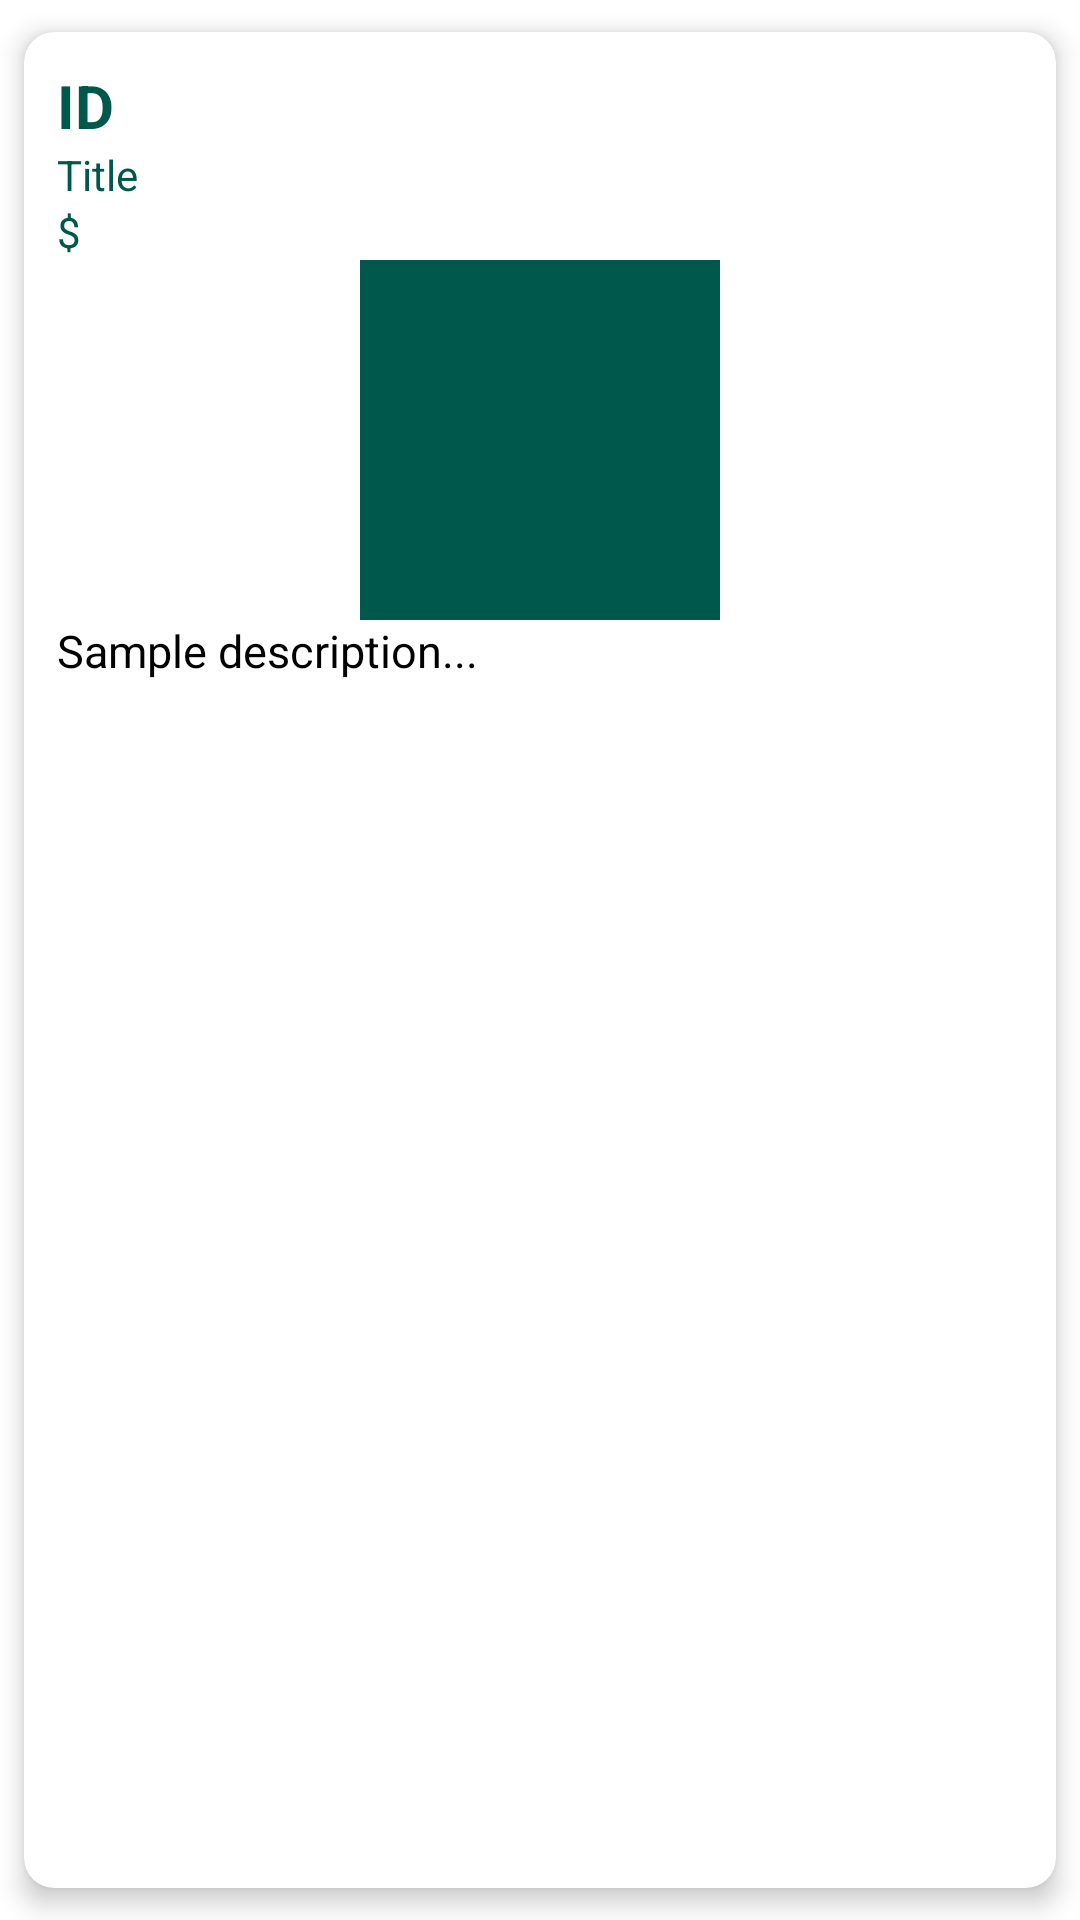

This screen was rendered from an Android layout file. Write that file and the resources it references.
<!-- AndroidManifest.xml: application theme AppTheme -->
<!-- res/layout/parts_item.xml -->
<?xml version="1.0" encoding="utf-8"?>
<androidx.cardview.widget.CardView xmlns:android="http://schemas.android.com/apk/res/android"
    xmlns:app="http://schemas.android.com/apk/res-auto"
    android:layout_width="match_parent"
    android:layout_height="wrap_content"
    android:background="@color/browser_actions_bg_grey"
    app:cardCornerRadius="10dp"
    app:cardElevation="5dp"
    app:cardPreventCornerOverlap="true"
    app:cardUseCompatPadding="true">


    <RelativeLayout
        android:padding="10dp"
        android:layout_width="match_parent"
        android:layout_height="wrap_content"
        android:layout_margin="1dp">

        <TextView
            android:id="@+id/part_id"
            android:layout_width="match_parent"
            android:layout_height="wrap_content"
            android:text="ID"
            android:textColor="@color/colorPrimaryDark"
            android:textSize="20sp"
            android:textStyle="bold" />

        <TextView
            android:id="@+id/part_name"
            style="Base.TextAppearance.AppCompat.Title"
            android:layout_width="match_parent"
            android:layout_height="wrap_content"
            android:layout_below="@id/part_id"
            android:text="Title"
            android:textColor="@color/colorPrimaryDark" />


        <TextView
            android:id="@+id/part_price"
            android:layout_width="match_parent"
            android:layout_height="wrap_content"
            android:layout_below="@id/part_name"
            android:text="@string/money"
            android:textColor="@color/colorPrimaryDark" />


        <ImageView
            android:id="@+id/part_image"
            android:layout_width="120dp"
            android:layout_height="120dp"
            android:layout_below="@id/part_price"
            android:layout_centerHorizontal="true"
            android:src="@color/colorPrimaryDark" />

        <TextView
            android:id="@+id/part_description"
            android:layout_width="match_parent"
            android:layout_height="wrap_content"
            android:layout_below="@id/part_image"
            android:text="Sample description..."
            android:textColor="#000"
            android:textSize="15sp" />


    </RelativeLayout>
</androidx.cardview.widget.CardView>
<!-- resources referenced by this layout -->
<resources>
  <color name="colorPrimaryDark">#00574B</color>
  <string name="money">\u0024</string>
  <style name="AppTheme" parent="Theme.MaterialComponents.Light.NoActionBar">
          
  
  
  
  
          <item name="colorAccent">@color/colorAccent</item>
          <item name="selectableItemBackground">?android:attr/selectableItemBackground</item>
      </style>
  <color name="colorAccent">#D81B60</color>
</resources>
